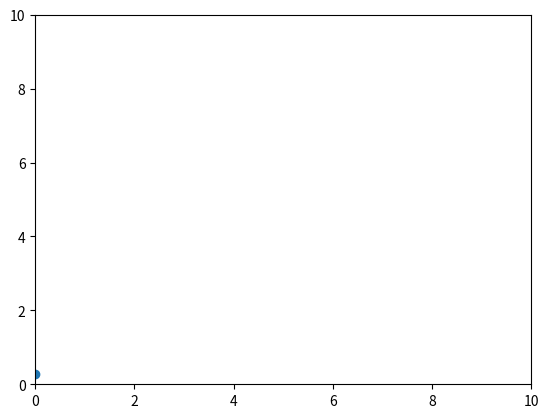
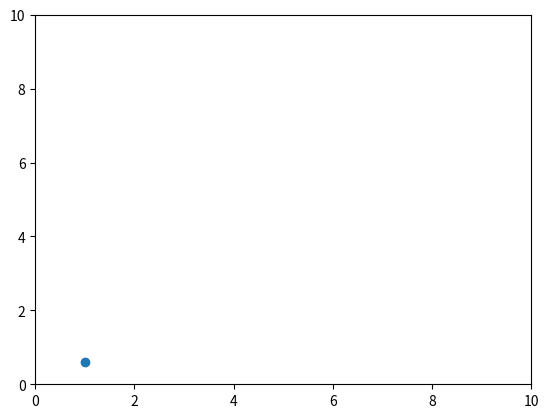
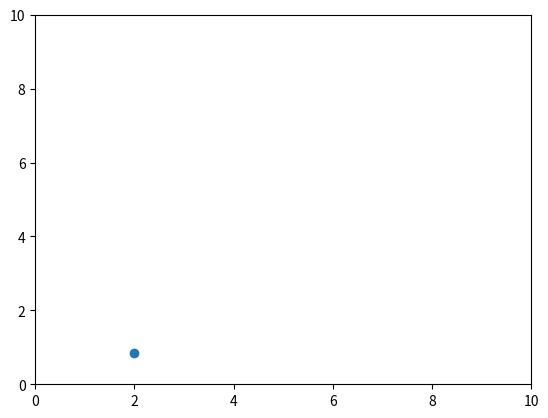
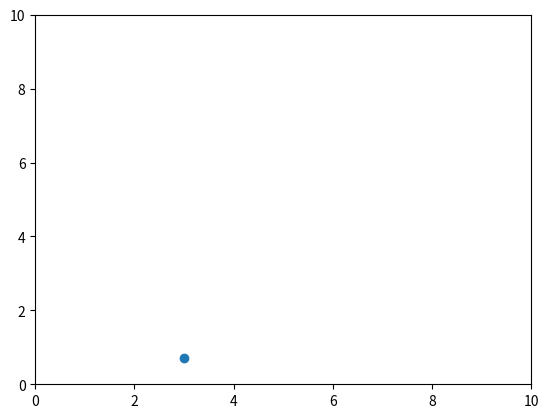
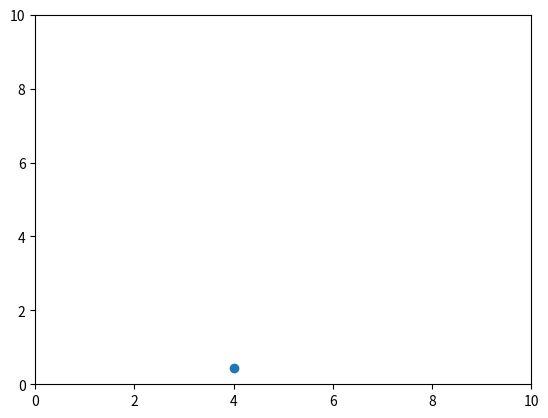
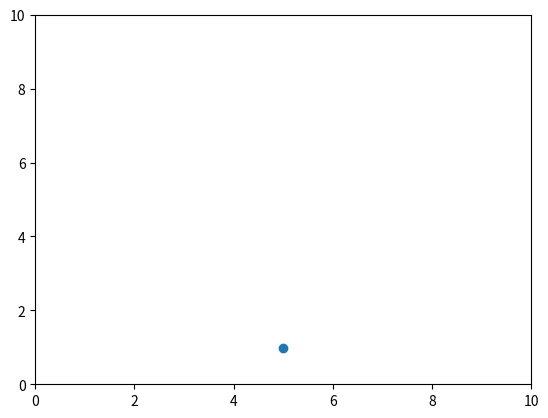
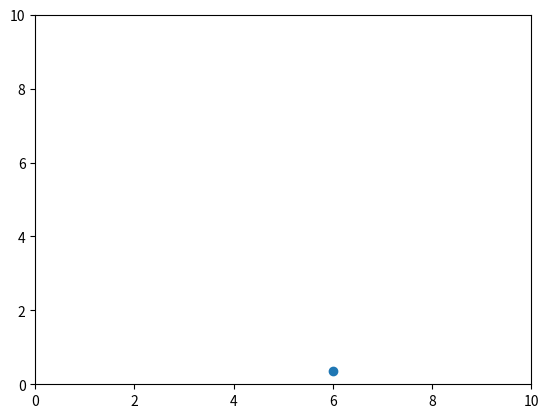
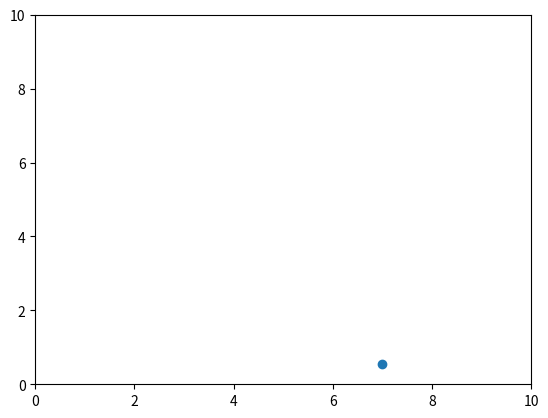
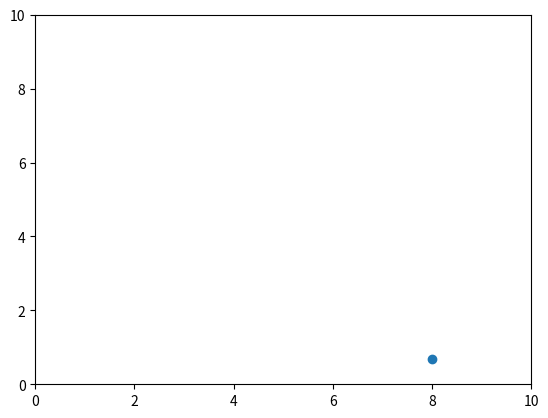
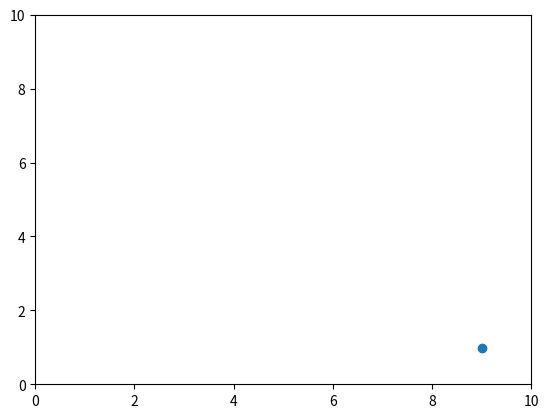

Recreate these plots in Python, in order.
import numpy as np
import matplotlib.pyplot as plt

plt.axis([0, 10, 0, 1])

for i in range(10):
    y = np.random.random()
    plt.xlim([0,10])
    plt.ylim([0,10])
    plt.scatter(i, y)
    plt.pause(0.05)
    plt.clf()

plt.show()
